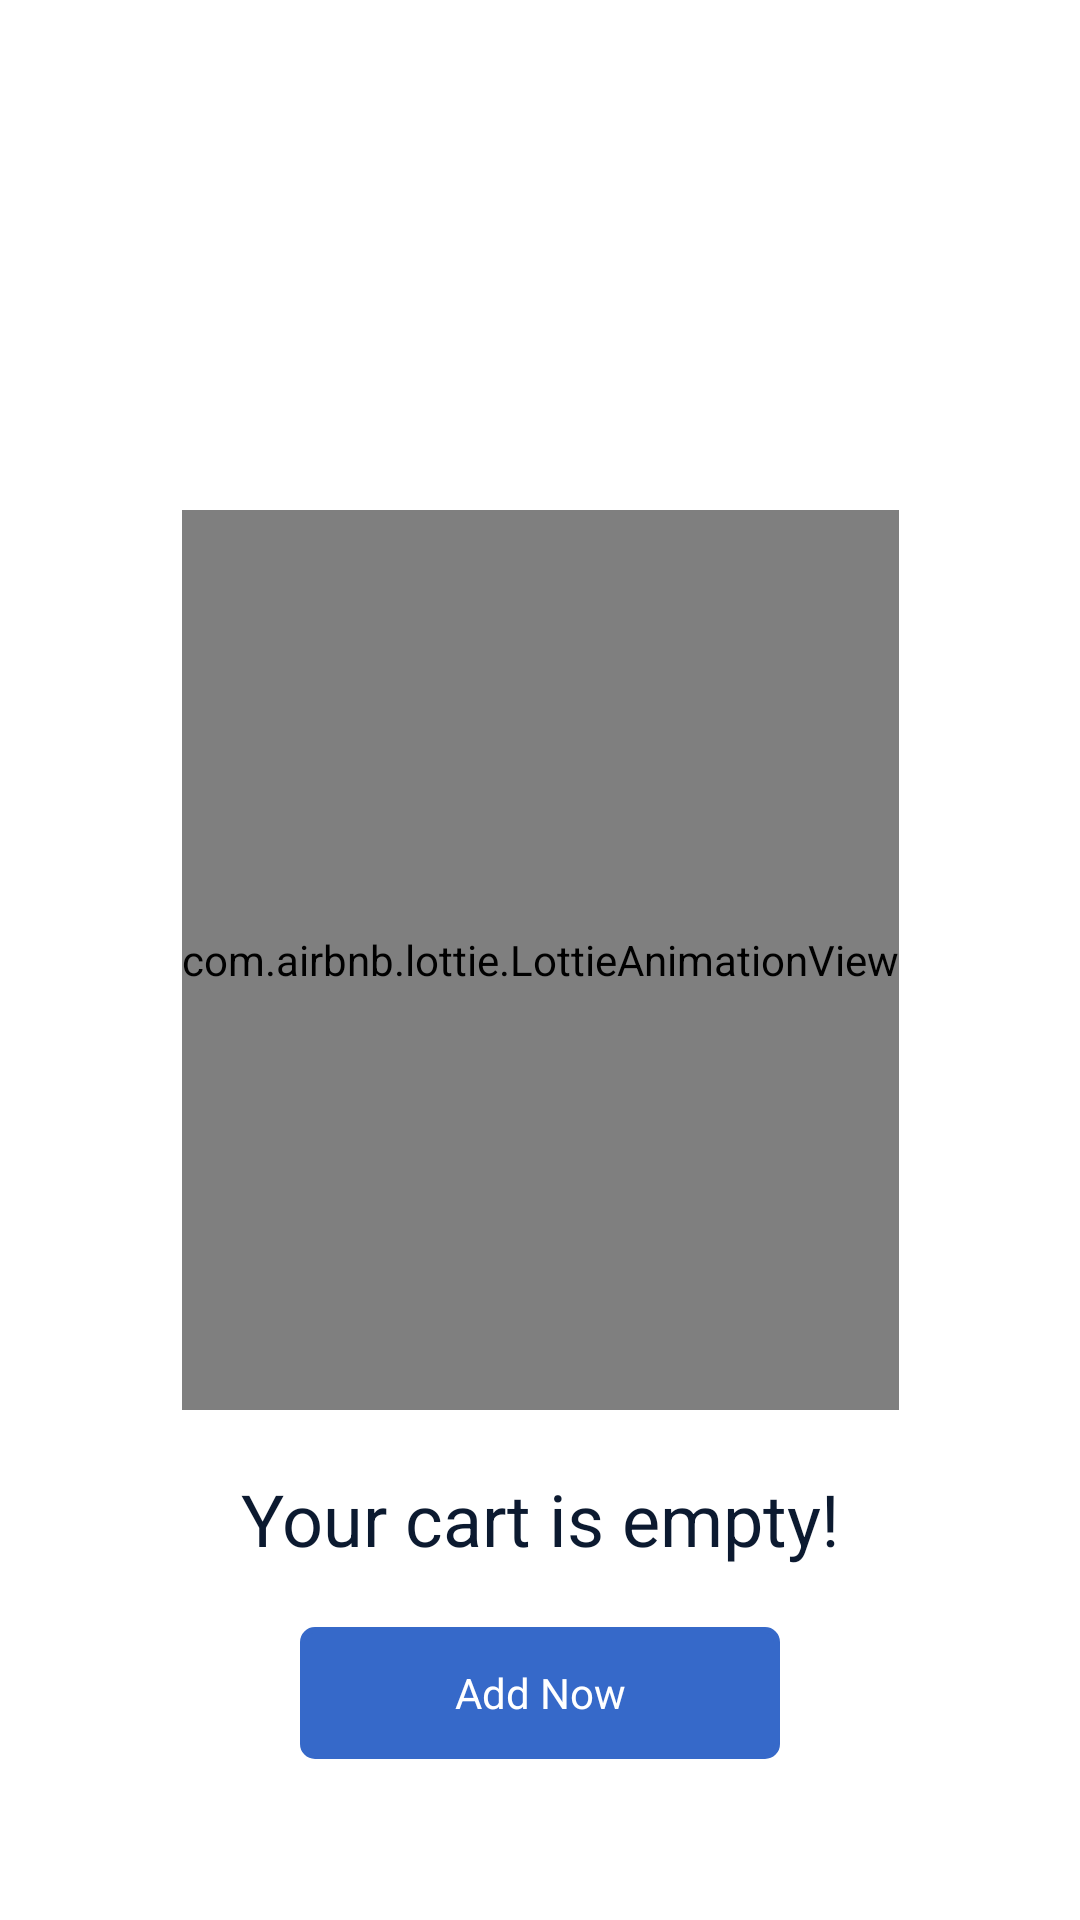

Android layout source for this screen:
<!-- AndroidManifest.xml: application theme Theme.Bandage -->
<!-- res/layout/fragment_empty_cart.xml -->
<?xml version="1.0" encoding="utf-8"?>
<androidx.constraintlayout.widget.ConstraintLayout xmlns:android="http://schemas.android.com/apk/res/android"
    xmlns:app="http://schemas.android.com/apk/res-auto"
    xmlns:tools="http://schemas.android.com/tools"
    android:layout_width="match_parent"
    android:layout_height="match_parent"
    app:layout_constraintStart_toStartOf="parent"
    android:layout_gravity="center"
    app:layout_constraintTop_toTopOf="parent"
    tools:context=".fragments.EmptyCartFragment">


    <com.airbnb.lottie.LottieAnimationView
        android:id="@+id/animation_view"
        android:layout_width="wrap_content"
        android:layout_height="300dp"
        app:layout_constraintBottom_toBottomOf="parent"
        app:layout_constraintLeft_toLeftOf="parent"
        app:layout_constraintRight_toRightOf="parent"
        app:layout_constraintTop_toTopOf="parent"
        app:lottie_autoPlay="true"
        app:lottie_loop="true"
        app:lottie_rawRes="@raw/shake_a_empty_box" />
    <TextView
        android:id="@+id/empty_cart_text"
        android:layout_width="match_parent"
        android:gravity="center"
        android:layout_height="wrap_content"
        android:text="Your cart is empty!"
        android:textSize="24dp"
        app:layout_constraintStart_toStartOf="parent"
        app:layout_constraintEnd_toEndOf="parent"
        android:textColor="@color/textColor"
        app:layout_constraintTop_toBottomOf="@id/animation_view"
        android:layout_marginTop="20dp"/>
    
    <TextView
        android:id="@+id/empty_cart_add_now_btn"
        android:layout_width="160dp"
        android:layout_height="44dp"
        android:text="Add Now"
        android:gravity="center"
        android:background="@drawable/button_shape_1"
        android:backgroundTint="@color/primary"
        android:textColor="@color/white"
        app:layout_constraintStart_toStartOf="parent"
        app:layout_constraintTop_toBottomOf="@id/empty_cart_text"
        app:layout_constraintEnd_toEndOf="parent"
        android:layout_marginTop="20dp"
        />


</androidx.constraintlayout.widget.ConstraintLayout>
<!-- resources referenced by this layout -->
<resources>
  <color name="primary">#3669C9</color>
  <color name="textColor">#0C1A30</color>
  <color name="white">#FFFFFFFF</color>
  <!-- drawable button_shape_1 (drawable-v24) -->
  <?xml version="1.0" encoding="utf-8"?>
  <shape android:shape="rectangle"
  
  
      xmlns:android="http://schemas.android.com/apk/res/android">
      <stroke android:color="#3669C9" android:width="2dp"/>
  
  
  
  
      <corners
          android:radius="4dp"
          />
      <padding
          android:left="4dp"
          android:right="4dp"/>
  </shape>
  <style name="Theme.Bandage" parent="Theme.MaterialComponents.DayNight.NoActionBar">
          
          <item name="colorPrimary">@color/primary</item>
          <item name="colorPrimaryVariant">@color/primary</item>
          <item name="colorOnPrimary">@color/white</item>
          
          <item name="colorSecondary">@color/teal_200</item>
          <item name="colorSecondaryVariant">@color/teal_700</item>
          <item name="colorOnSecondary">@color/black</item>
          
          <item name="android:statusBarColor">?attr/colorPrimaryVariant</item>
      </style>
  <color name="teal_200">#FF03DAC5</color>
  <color name="teal_700">#FF018786</color>
  <color name="black">#FF000000</color>
</resources>
